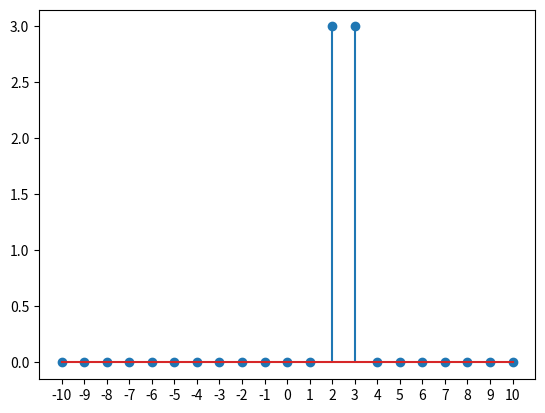

Source code (Python):
import numpy as np
import matplotlib.pyplot as plt
import scipy.signal as sps

nL = 10
nR = 10

n = np.arange(-nL,nR+1,1)  
x = np.array([0] * (nL+nR+1))
x[10] = x[11] = 1

h1 = np.array([0] * (nL+nR+1))
h1[10] = 2
h1[11] = -1
h1[12] = 3

h2 = np.array([0] * (nL+nR+1))
h2[10] = -2
h2[11] = 1

y = h1+h2
y = np.convolve(x,y,'same')
plt.stem(n,y)
plt.xticks(n)
plt.show()
